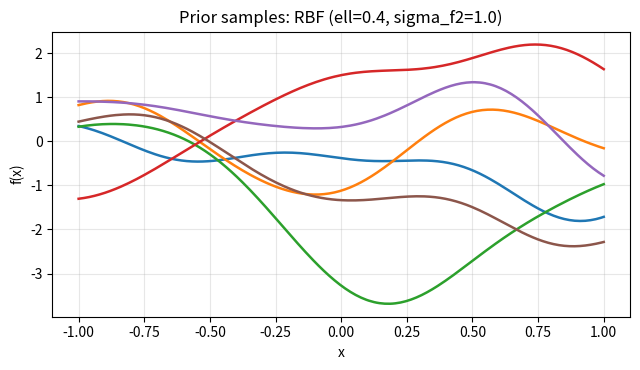
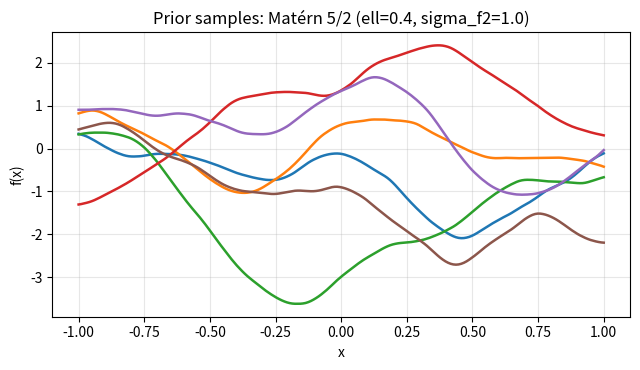

The script that saved these images, in order:
import numpy as np
import matplotlib.pyplot as plt
from scipy.linalg import cholesky

def rbf_kernel(X1, X2, ell, sigma_f2):
    X1 = X1.reshape(-1,1)
    X2 = X2.reshape(-1,1)
    d2 = (X1 - X2.T)**2
    return sigma_f2 * np.exp(-0.5 * d2 / (ell**2))

def matern52_kernel(X1, X2, ell, sigma_f2):
    X1 = X1.reshape(-1,1)
    X2 = X2.reshape(-1,1)
    r = np.abs(X1 - X2.T)
    t = r / ell
    return sigma_f2 * (1 + np.sqrt(5)*t + 5*t**2/3) * np.exp(-np.sqrt(5)*t)

def gp_prior_samples(Xg, kernel_fn, ell, sigma_f2, n_samples=5, jitter=1e-8, seed=0):
    rng = np.random.default_rng(seed)
    K = kernel_fn(Xg, Xg, ell, sigma_f2) + jitter*np.eye(len(Xg))
    L = cholesky(K, lower=True)
    Z = rng.standard_normal(size=(len(Xg), n_samples))
    F = L @ Z  # mean 0
    return F  # shape [n_grid, n_samples]

def plot_prior_samples(Xg, F, title, outpath):
    plt.figure(figsize=(6.5, 3.8))
    for j in range(F.shape[1]):
        plt.plot(Xg, F[:, j], linewidth=1.8)
    plt.title(title)
    plt.xlabel("x")
    plt.ylabel("f(x)")
    plt.grid(alpha=0.3)
    plt.tight_layout()
    plt.savefig(outpath, bbox_inches="tight")
    plt.close()

# ---- Usage
Xg = np.linspace(-1.0, 1.0, 200)

# Choose hyperparameters (you can tweak)
ell = 0.4
sigma_f2 = 1.0
n_samples = 6

F_rbf = gp_prior_samples(Xg, rbf_kernel, ell, sigma_f2, n_samples=n_samples, seed=1)
F_m52 = gp_prior_samples(Xg, matern52_kernel, ell, sigma_f2, n_samples=n_samples, seed=1)

plot_prior_samples(Xg, F_rbf, f"Prior samples: RBF (ell={ell}, sigma_f2={sigma_f2})", "prior_samples_rbf.pdf")
plot_prior_samples(Xg, F_m52, f"Prior samples: Matérn 5/2 (ell={ell}, sigma_f2={sigma_f2})", "prior_samples_m52.pdf")
